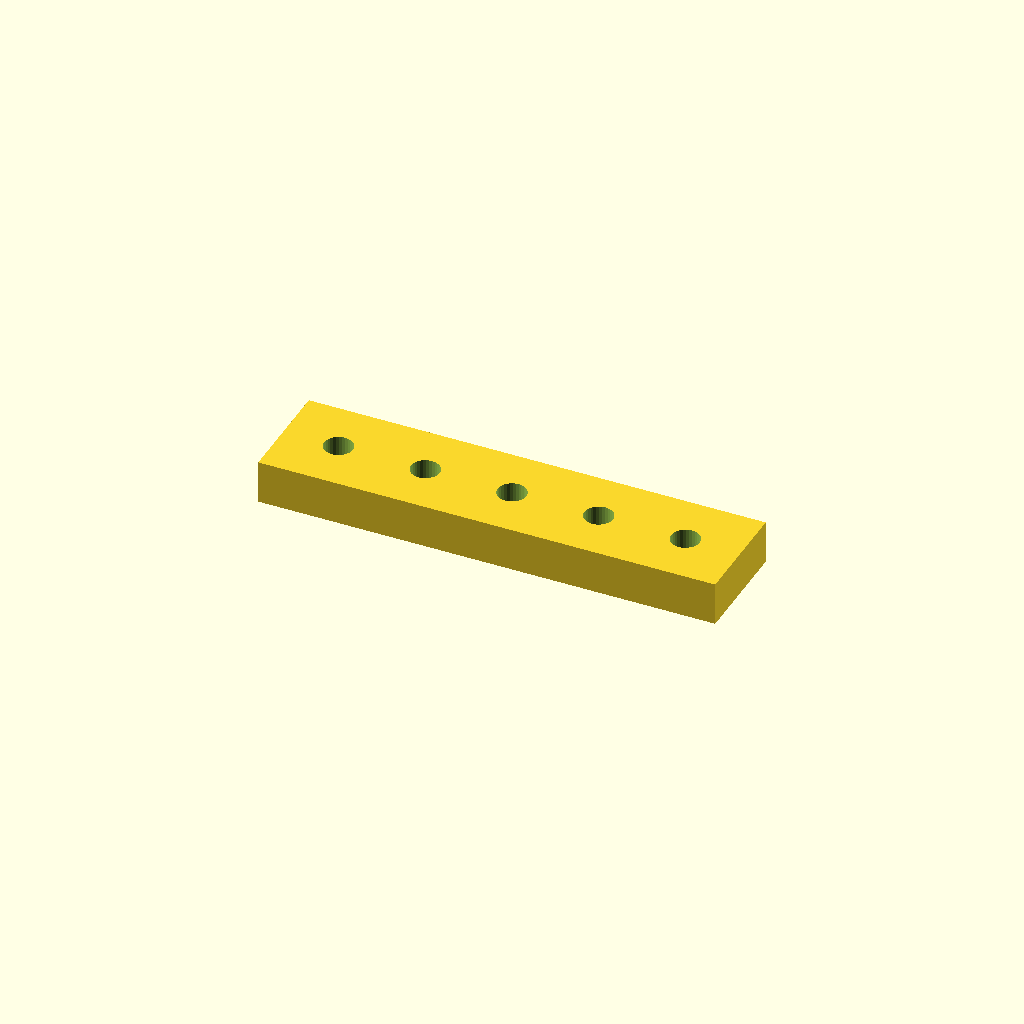
Cell 1 — every parameter at its default value.
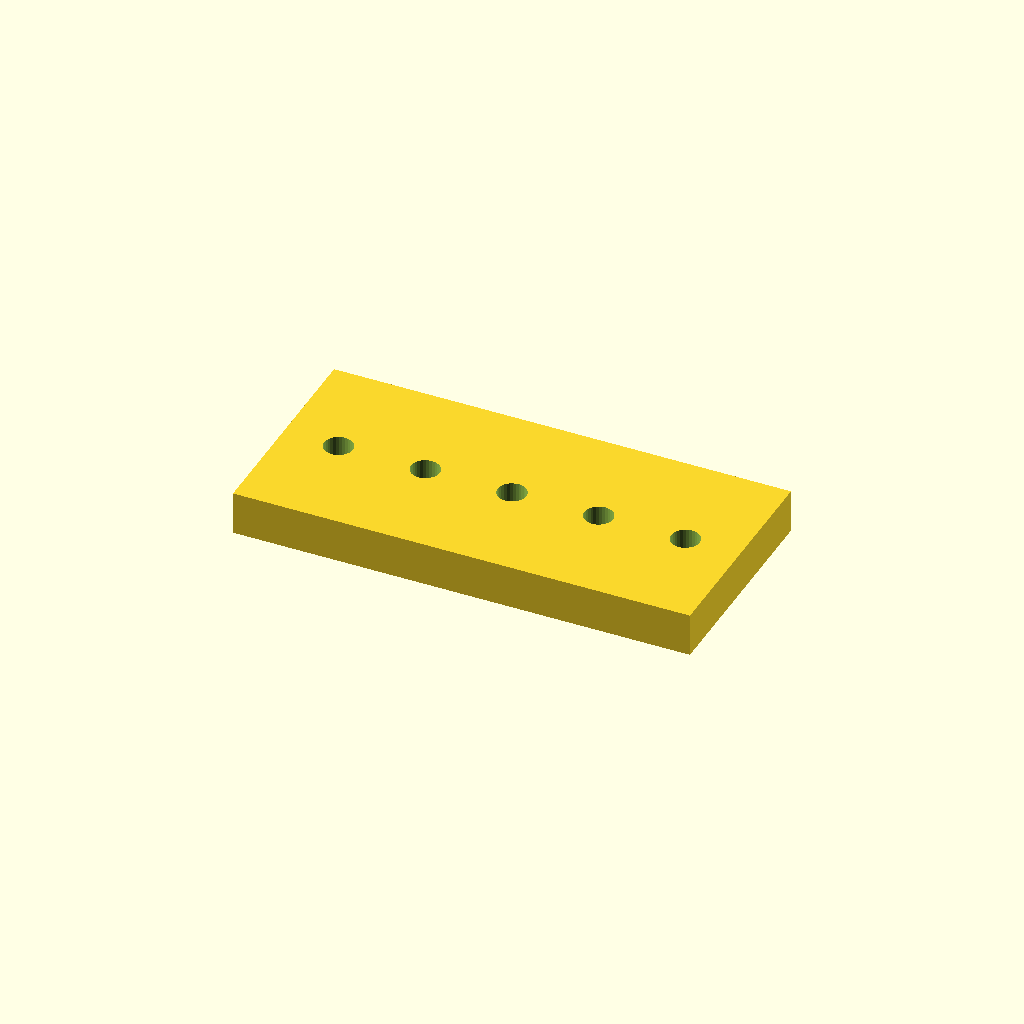
Cell 2: the same model with bar_w = 50.
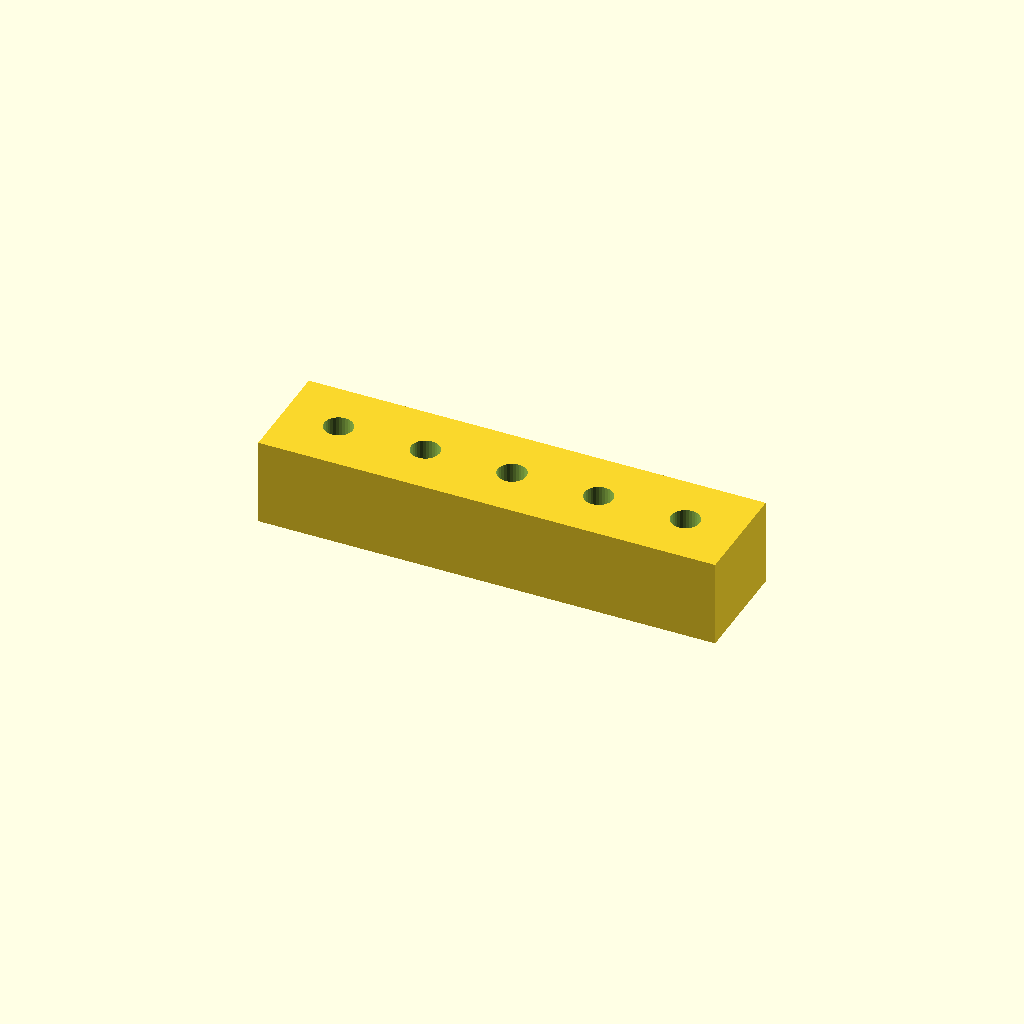
Cell 3 — bar_t set to 20, the other parameters unchanged.
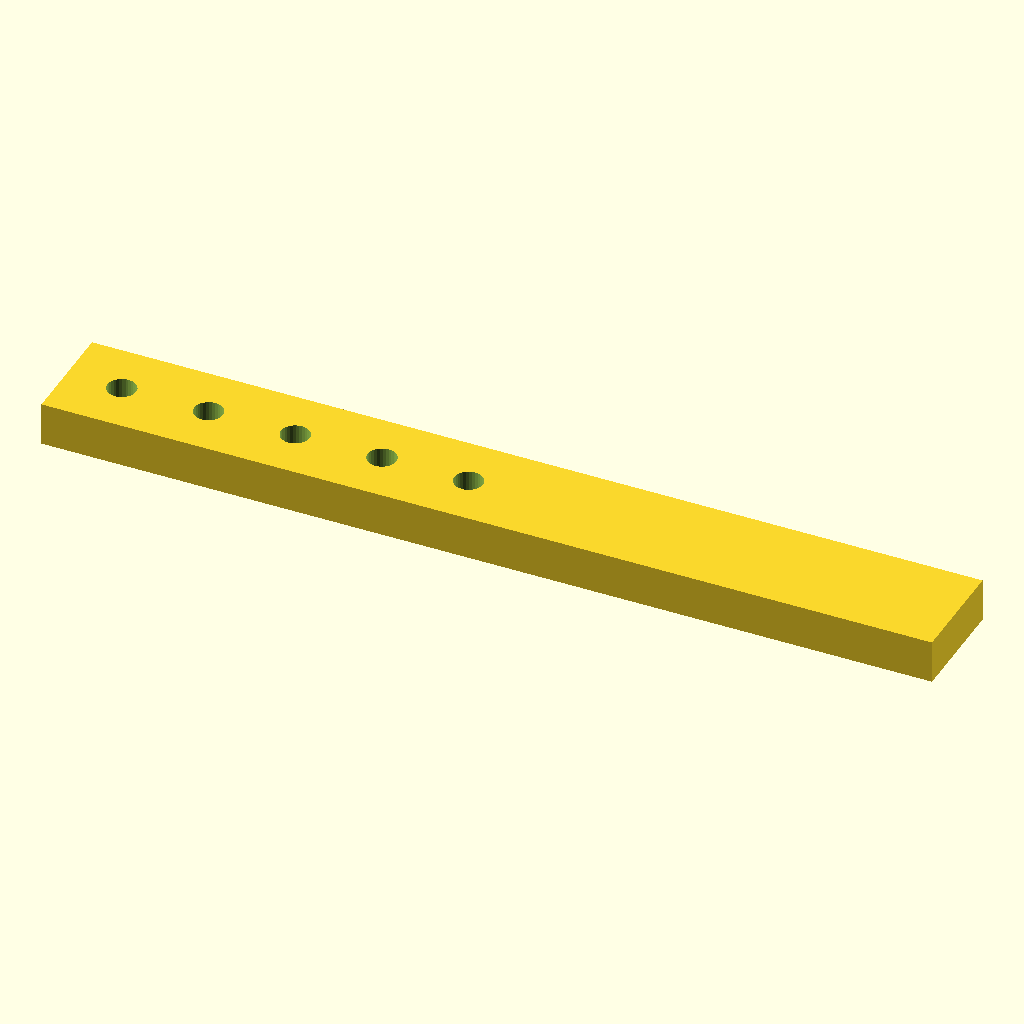
Cell 4: holes = 10 (everything else at default).
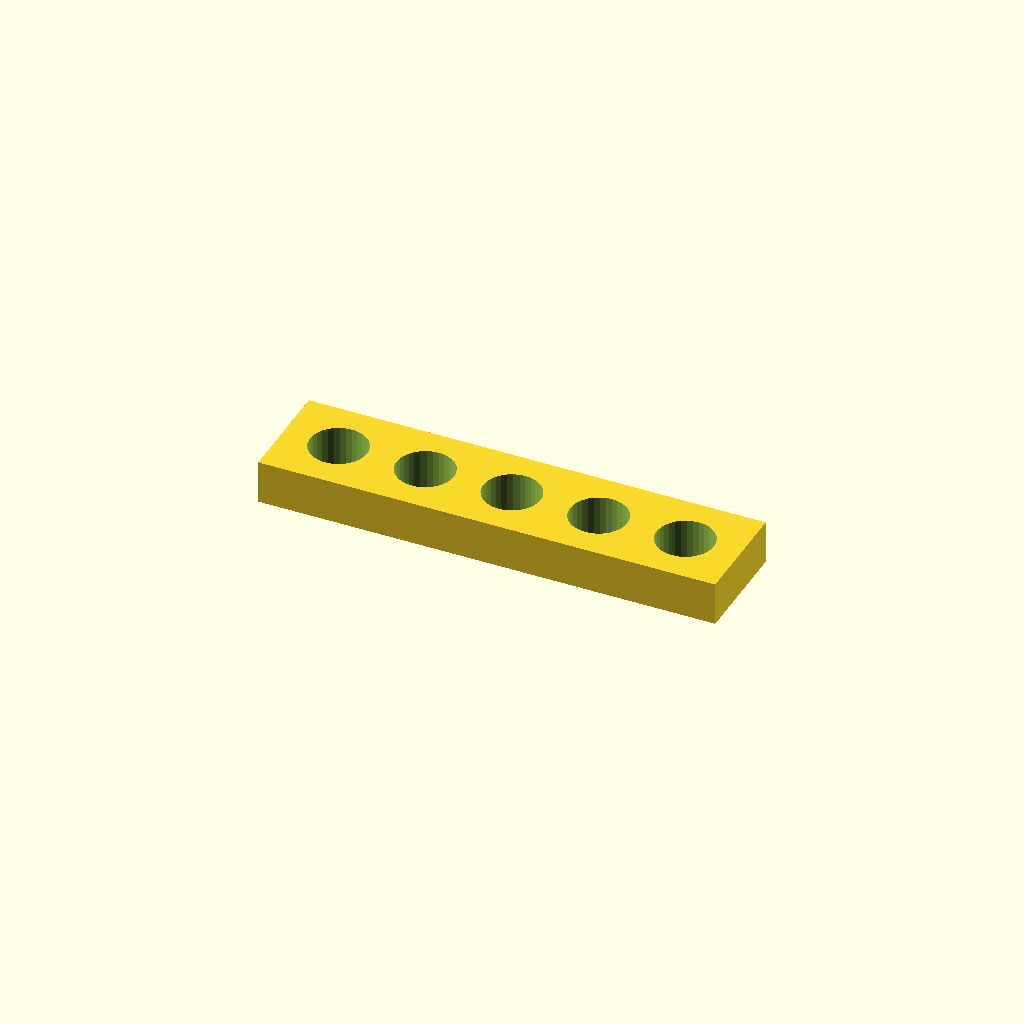
Cell 5 — hole_d set to 13.2, the other parameters unchanged.
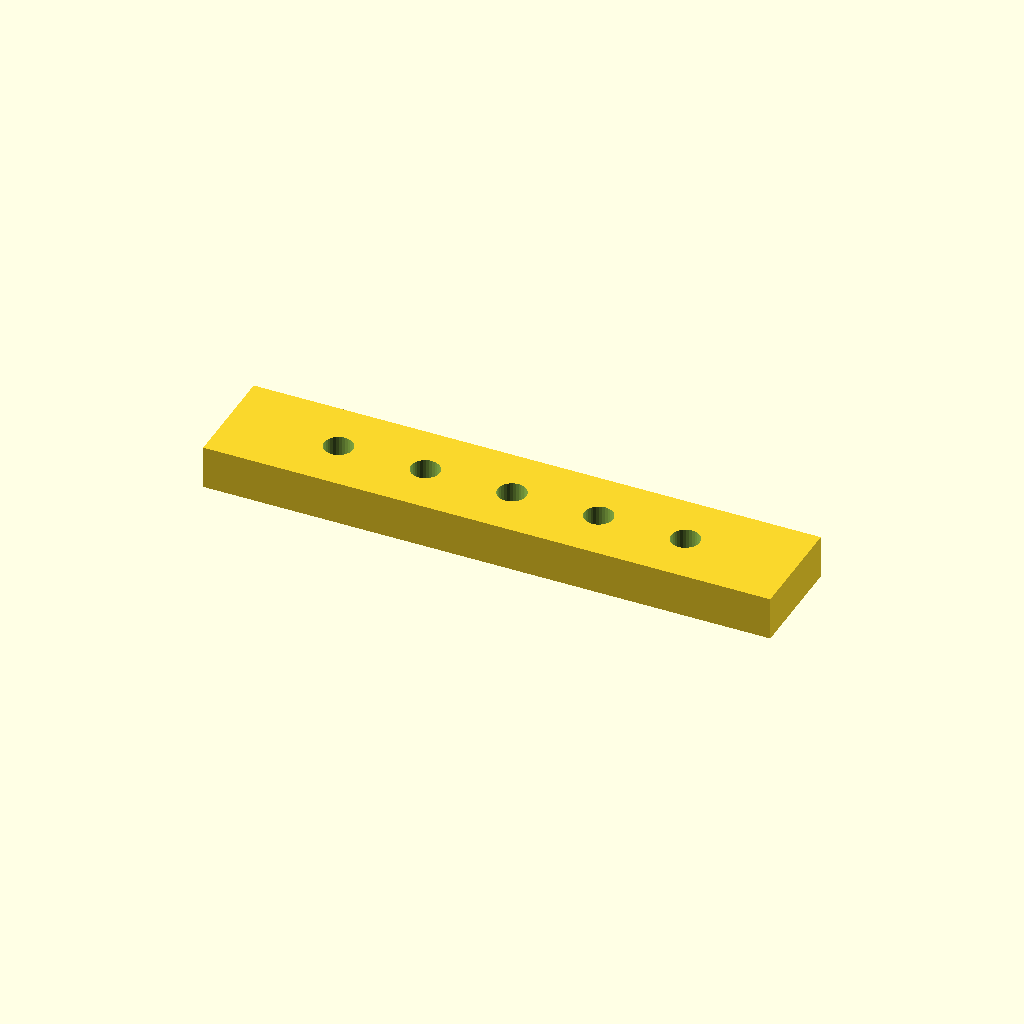
Cell 6: the same model with edge = 25.4.
One fixed orthographic camera (rotation 55°, 0°, 25°; colour scheme Cornfield) for every cell.
The OpenSCAD source (optional_data/data/place1/ventrows/part_0211.scad):
$fn = 32;

// ----------------------------------------------------------------------
// Hole bar, 5 x Ø6.6
// row layout, 12.7 mm edge offset
// ----------------------------------------------------------------------

// --- parameters (mm) ---
bar_w = 25;    // bar width (Y)
bar_t = 10;    // bar thickness (Z)
holes = 5;     // holes per row
hole_d = 6.6;  // hole diameter
edge = 12.7;   // offset from the bar end to the first hole
pitch = 20;    // pitch between neighbouring holes

// --- derived feature positions (mm) ---
span = (holes - 1) * pitch;   // = 80   distance between the end holes
bar_l = span + 2 * edge;      // = 105.4   overall bar length
start_x = -bar_l / 2 + edge;  // = -40   X of the first hole
feature_centers = [
  [start_x + 0 * pitch, 0],
  [start_x + 1 * pitch, 0],
  [start_x + 2 * pitch, 0],
  [start_x + 3 * pitch, 0],
  [start_x + 4 * pitch, 0]
];   // hole centres of the first row

// bar with one row of holes, drilled from feature_centers
difference() {
  translate([-bar_l / 2, -bar_w / 2, -bar_t / 2]) cube([bar_l, bar_w, bar_t]);
  for (centre = feature_centers)
    translate([centre[0], centre[1], 0])
      cylinder(d = hole_d, h = bar_t + 2, center = true);
}
Customizer parameters (derived from the source; name, type, default, range or options):
bar_w: number, default 25
bar_t: number, default 10
holes: number, default 5
hole_d: number, default 6.6
edge: number, default 12.7
pitch: number, default 20
